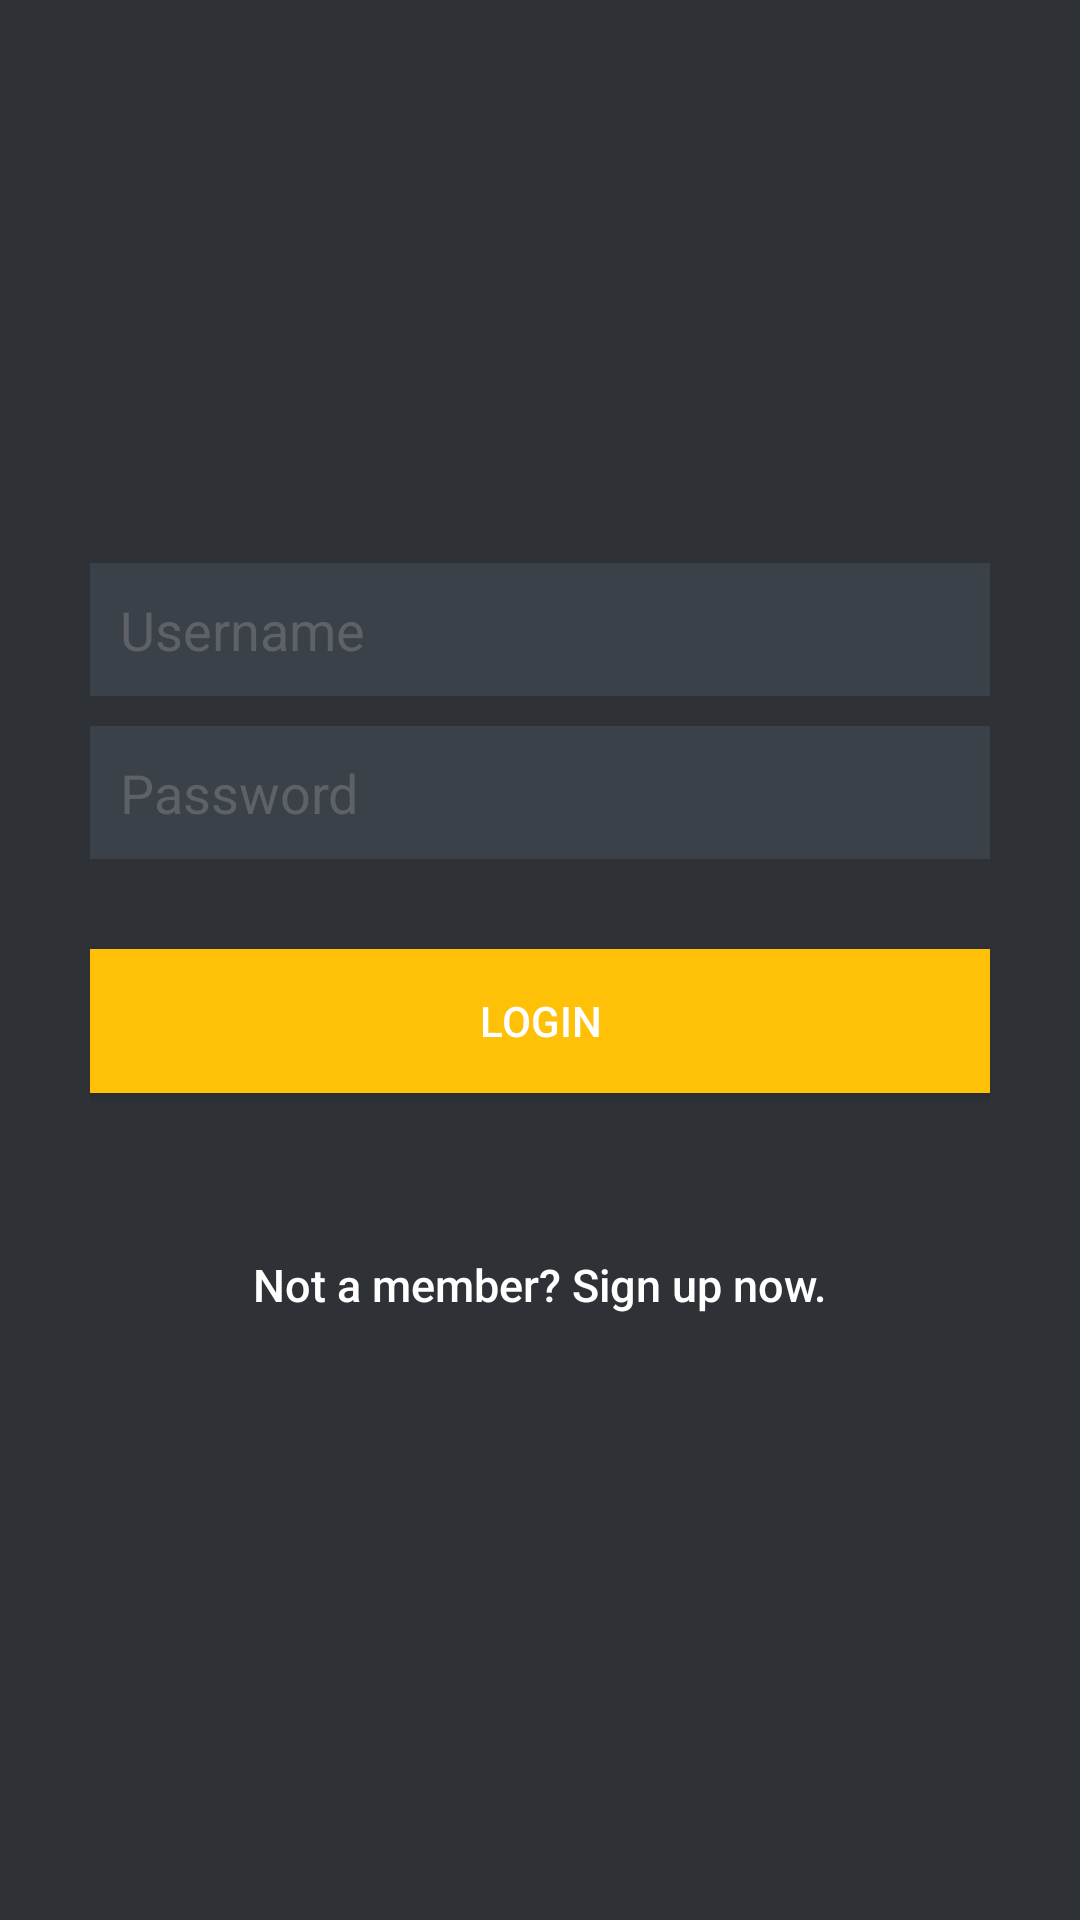

Android layout source for this screen:
<!-- AndroidManifest.xml: application theme Theme.AppCompat.Light.NoActionBar -->
<!-- res/layout/activity_login.xml -->
<?xml version="1.0" encoding="utf-8"?>
<LinearLayout xmlns:android="http://schemas.android.com/apk/res/android"
    android:layout_width="fill_parent"
    android:layout_height="fill_parent"
    android:background="@color/bg_register"
    android:gravity="center"
    android:orientation="vertical"
    android:padding="10dp">

    <LinearLayout
        android:layout_width="fill_parent"
        android:layout_height="wrap_content"
        android:layout_gravity="center"
        android:orientation="vertical"
        android:paddingLeft="20dp"
        android:paddingRight="20dp">

        <EditText
            android:id="@+id/email"
            android:layout_width="fill_parent"
            android:layout_height="wrap_content"
            android:layout_marginBottom="10dp"
            android:background="@color/input_register_bg"
            android:hint="Username"
            android:inputType="textEmailAddress"
            android:padding="10dp"
            android:singleLine="true"
            android:textColor="@color/input_register"
            android:textColorHint="@color/input_register_hint" />

        <EditText
            android:id="@+id/password"
            android:layout_width="fill_parent"
            android:layout_height="wrap_content"
            android:layout_marginBottom="10dp"
            android:background="@color/input_register_bg"
            android:hint="@string/hint_password"
            android:inputType="textPassword"
            android:padding="10dp"
            android:singleLine="true"
            android:textColor="@color/input_register"
            android:textColorHint="@color/input_register_hint" />

        

        <Button
            android:id="@+id/btnLogin"
            android:layout_width="fill_parent"
            android:layout_height="wrap_content"
            android:layout_marginTop="20dip"
            android:background="@color/colorAccent"
            android:text="@string/btn_login"
            android:textColor="@color/white" />

        

        <Button
            android:id="@+id/btnLinkToRegisterScreen"
            android:layout_width="fill_parent"
            android:layout_height="wrap_content"
            android:layout_marginTop="40dip"
            android:background="@null"
            android:text="@string/btn_link_to_register"
            android:textAllCaps="false"
            android:textColor="@color/white"
            android:textSize="15dp" />
    </LinearLayout>

</LinearLayout>
<!-- resources referenced by this layout -->
<resources>
  <color name="bg_register">#2e3237</color>
  <color name="colorAccent">#ffc107</color>
  <color name="input_register">#888888</color>
  <color name="input_register_bg">#3b4148</color>
  <color name="input_register_hint">#5e6266</color>
  <color name="white">#ffffff</color>
  <string name="btn_link_to_register">Not a member? Sign up now.</string>
  <string name="btn_login">LOGIN</string>
  <string name="hint_password">Password</string>
</resources>
